Image classification data set "CRC_NEW_DATASET" (Aditya1Jhaveri/Colorectal-Cancer-Tissue-Classification on GitHub). Class labels (9): ADI nlm, BACK nlm, DEB nlm, LYM nlm, MUC nlm, MUS nlm, NORM nlm, STR nlm, TUM nlm.

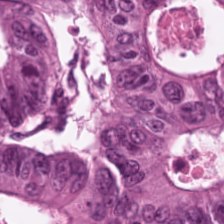
Label: TUM nlm

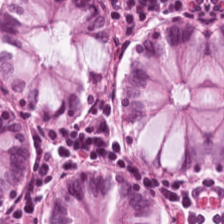
Label: NORM nlm

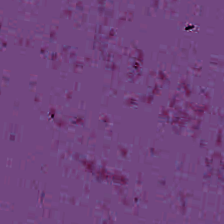
Label: BACK nlm

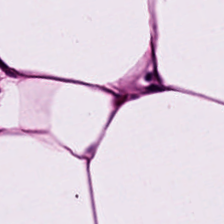
Label: ADI nlm

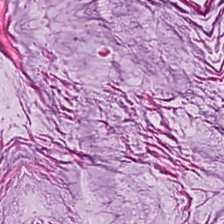
Label: MUC nlm

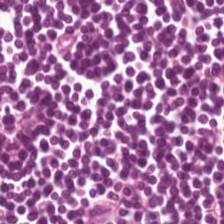
Label: LYM nlm
